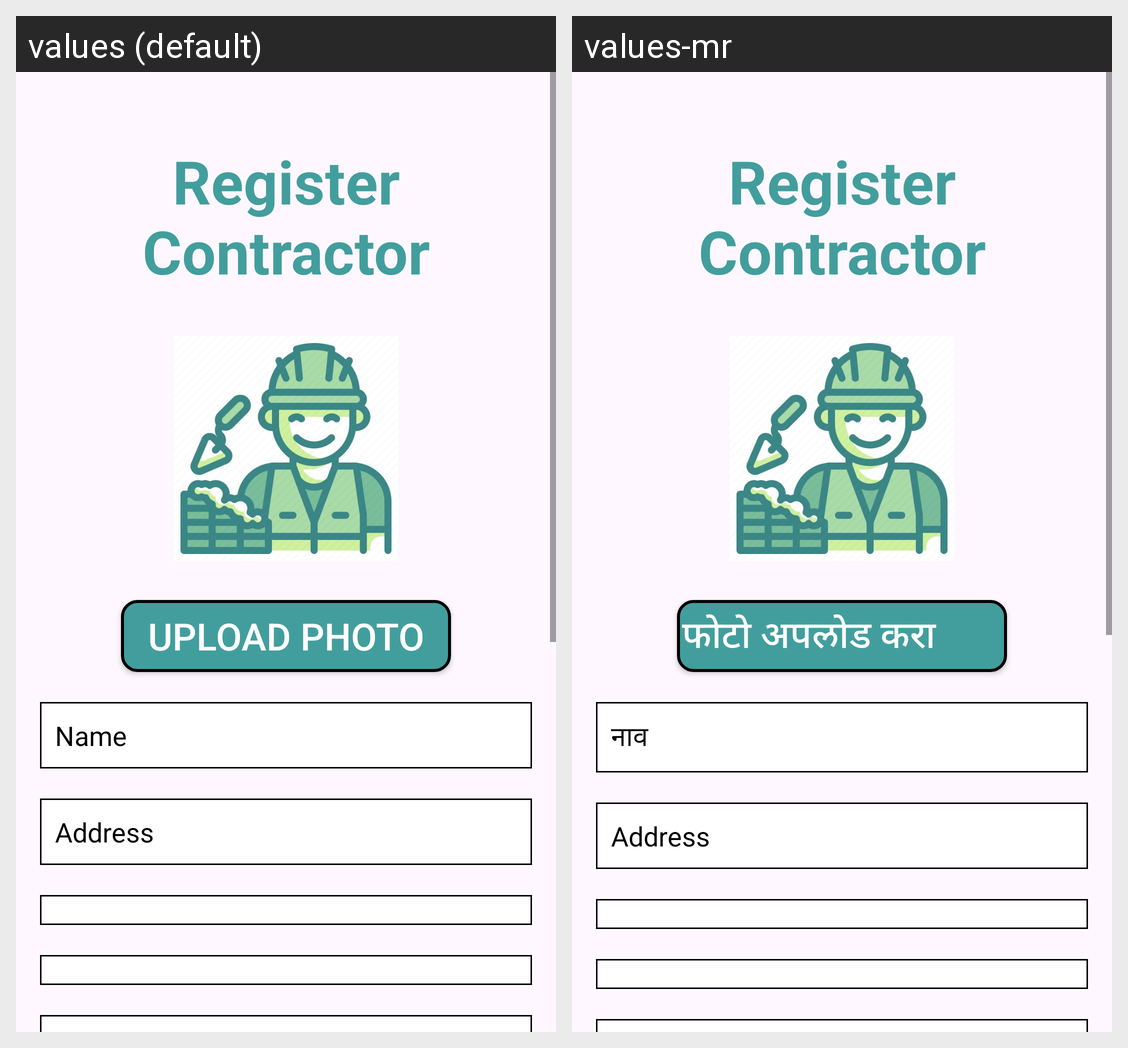

Strings drawn on this Android screen and how each of the app's shown locales translates them:
Android screen res/layout/activity_main.xml rendered under 2 locales, left to right: values (default), values-mr. Device: Nexus 5 (rendered at 1080×1920; each locale shown at half size, 540×960, under a caption strip naming it); theme Theme.LabourCinnect1.
Strings drawn on this screen, with the default value and each locale's value (text and hints the layout hard-codes, and strings that could not be matched under every locale, appear in the picture but are not listed):

upload_photo
  values: Upload Photo
  values-mr: फोटो अपलोड करा       

name
  values: Name
  values-mr: नाव
